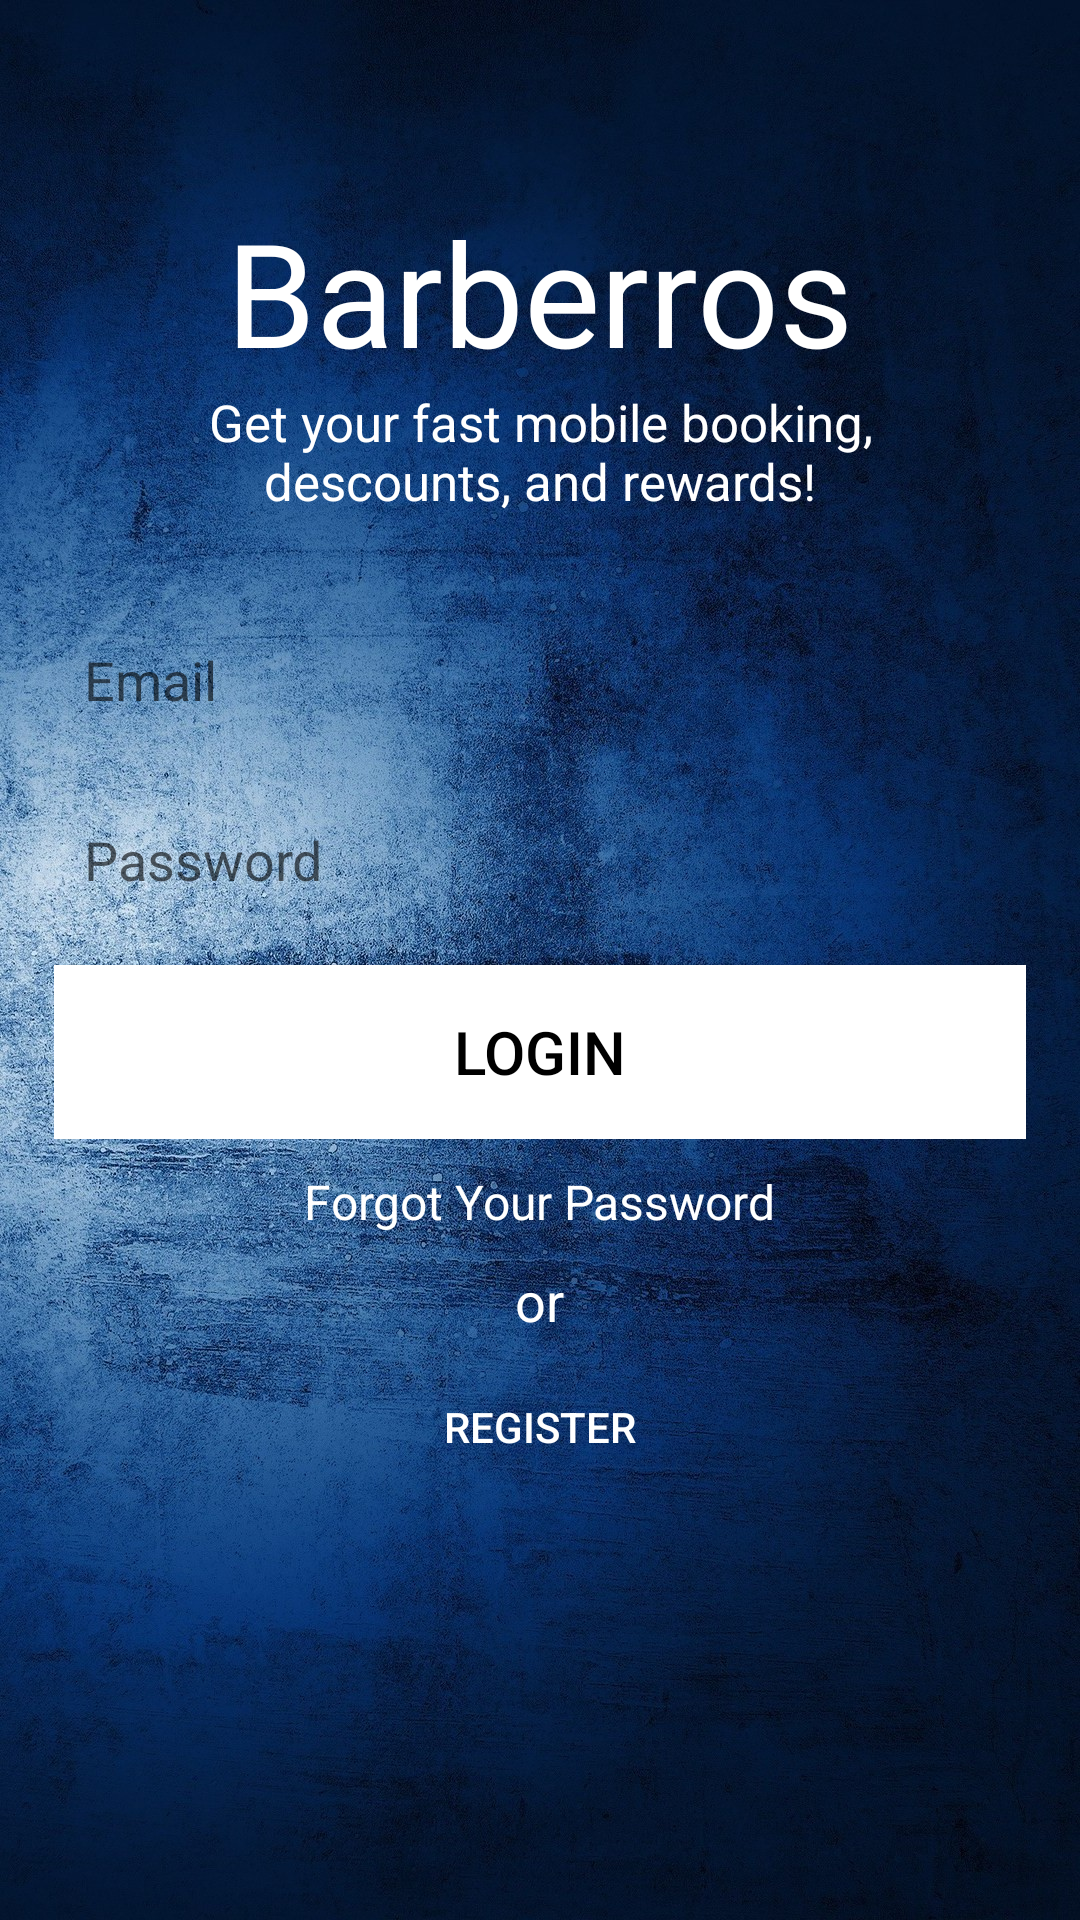

The Android layout XML behind this screen, and the referenced resources:
<!-- AndroidManifest.xml: application theme AppTheme -->
<!-- res/layout/activity_login_page.xml -->
<?xml version="1.0" encoding="utf-8"?>
<android.support.constraint.ConstraintLayout xmlns:android="http://schemas.android.com/apk/res/android"
    xmlns:app="http://schemas.android.com/apk/res-auto"
    xmlns:tools="http://schemas.android.com/tools"
    android:layout_width="match_parent"
    android:layout_height="match_parent"
    tools:context="com.example.example.barberros.controllers.Login_Page"
    android:background="@drawable/login_background">

    <android.support.v7.widget.LinearLayoutCompat
        android:orientation="vertical"
        android:layout_width="344dp"
        android:gravity="center_vertical"
        android:layout_height="551dp"
        app:layout_constraintStart_toStartOf="parent"
        app:layout_constraintEnd_toEndOf="parent">
        <android.support.v7.widget.LinearLayoutCompat
            android:orientation="vertical"
            android:layout_width="match_parent"
            android:layout_height="wrap_content"
            android:padding="20dp"
            android:layout_gravity="center">
            <TextView
                android:id="@+id/title_txt"
                android:layout_width="wrap_content"
                android:layout_height="wrap_content"
                android:layout_gravity="center"
                android:text="@string/barberros"
                android:textColor="#ffffff"
                android:textSize="48sp"/>
            <TextView
                android:id="@+id/desc_txt"
                android:layout_width="wrap_content"
                android:layout_height="wrap_content"
                android:layout_gravity="center"
                android:text="@string/text_Barberros"
                android:textColor="#ffffff"
                android:textSize="17sp"
                android:textAlignment="center"/>
        </android.support.v7.widget.LinearLayoutCompat>
        <android.support.v7.widget.LinearLayoutCompat
            android:orientation="vertical"
            android:layout_width="match_parent"
            android:layout_height="wrap_content"
            android:padding="10dp">
            <EditText
                android:id="@+id/email_field_login"
                android:layout_width="match_parent"
                android:layout_height="50dp"
                android:background="@drawable/border"
                android:hint="@string/email"
                android:padding="10dp"/>
            <EditText
                android:id="@+id/password_field_login"
                android:layout_marginTop="10dp"
                android:layout_width="match_parent"
                android:layout_height="50dp"
                android:background="@drawable/border"
                android:hint="@string/password"
                android:inputType="textPassword"
                android:padding="10dp"/>
            <Button
                android:id="@+id/login_btn"
                android:layout_marginTop="10dp"
                android:layout_width="match_parent"
                android:layout_height="58dp"
                android:text="@string/login"
                android:textSize="20sp"
                android:textColor="#000"
                android:background="#fff"/>
        </android.support.v7.widget.LinearLayoutCompat>
        <android.support.v7.widget.LinearLayoutCompat
            android:orientation="vertical"
            android:layout_width="match_parent"
            android:gravity="center"
            android:layout_height="wrap_content">
            <TextView
                android:id="@+id/forgot_password"
                android:layout_width="wrap_content"
                android:layout_height="wrap_content"
                android:text="@string/forgot"
                android:textColor="#ffffff"
                android:textSize="16sp"/>
            <TextView
                android:layout_marginTop="10dp"
                android:layout_width="wrap_content"
                android:layout_height="wrap_content"
                android:text="@string/or"
                android:textColor="#ffffff"
                android:textSize="18sp"/>
        </android.support.v7.widget.LinearLayoutCompat>
        <android.support.v7.widget.LinearLayoutCompat
            android:orientation="horizontal"
            android:layout_width="match_parent"
            android:layout_height="wrap_content"
            android:layout_gravity="bottom"
            android:gravity="bottom">
            <Button
                android:id="@+id/register_btn"
                android:layout_width="match_parent"
                android:layout_height="60dp"
                android:background="#00000000"
                android:text="@string/register"
                android:textColor="#ffffff">

            </Button>
        </android.support.v7.widget.LinearLayoutCompat>
    </android.support.v7.widget.LinearLayoutCompat>


</android.support.constraint.ConstraintLayout>
<!-- resources referenced by this layout -->
<resources>
  <!-- drawable login_background: jpg bitmap (drawable, 646360 bytes) -->
  <string name="barberros">Barberros</string>
  <string name="email">Email</string>
  <string name="forgot">Forgot Your Password</string>
  <string name="login">Login</string>
  <string name="or">or</string>
  <string name="password">Password</string>
  <string name="register">Register</string>
  <string name="text_Barberros">Get your fast mobile booking, descounts, and rewards!</string>
  <style name="AppTheme" parent="Theme.AppCompat.Light.DarkActionBar">
          
          <item name="colorPrimary">@color/colorPrimary</item>
          <item name="colorPrimaryDark">@color/colorPrimaryDark</item>
          <item name="colorAccent">@color/colorAccent</item>
      </style>
  <color name="colorPrimary">#1976d2</color>
  <color name="colorPrimaryDark">#004ba0</color>
  <color name="colorAccent">#1976d2</color>
</resources>
